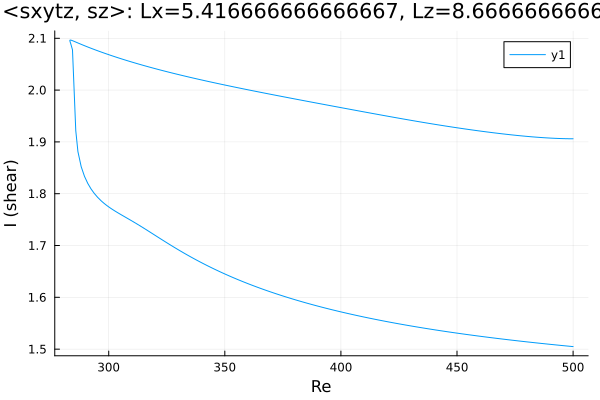

Source data for this figure (header and first rows):
Re, shear
500.0, 1.906
499.8, 1.906
498.4, 1.906
497, 1.906
495.6, 1.906
494.2, 1.907
492.7, 1.907
492.5, 1.907
491, 1.907
489.6, 1.907
488.2, 1.908
486.8, 1.908
485.4, 1.909
484, 1.909
482.6, 1.91
481.1, 1.91
479.7, 1.911
478.3, 1.911
476.9, 1.912
475.5, 1.913
474.1, 1.913
472.7, 1.914
471.2, 1.915
469.8, 1.915
468.4, 1.916
467, 1.917
465.6, 1.918
464.2, 1.918
462.8, 1.919
461.3, 1.92
459.9, 1.921
458.5, 1.922
457.1, 1.923
456.2, 1.923
454.8, 1.924
453.4, 1.925
452, 1.926
450.6, 1.927
449.1, 1.928
447.7, 1.929
446.3, 1.93
444.9, 1.931
443.5, 1.932
442.1, 1.933
440.7, 1.934
439.3, 1.935
437.8, 1.936
436.4, 1.937
435, 1.938
433.6, 1.939
432.2, 1.94
430.8, 1.941
429.4, 1.942
427.9, 1.943
426.5, 1.944
425.1, 1.946
423.7, 1.947
422.3, 1.948
420.9, 1.949
419.5, 1.95
... 320 more rows
